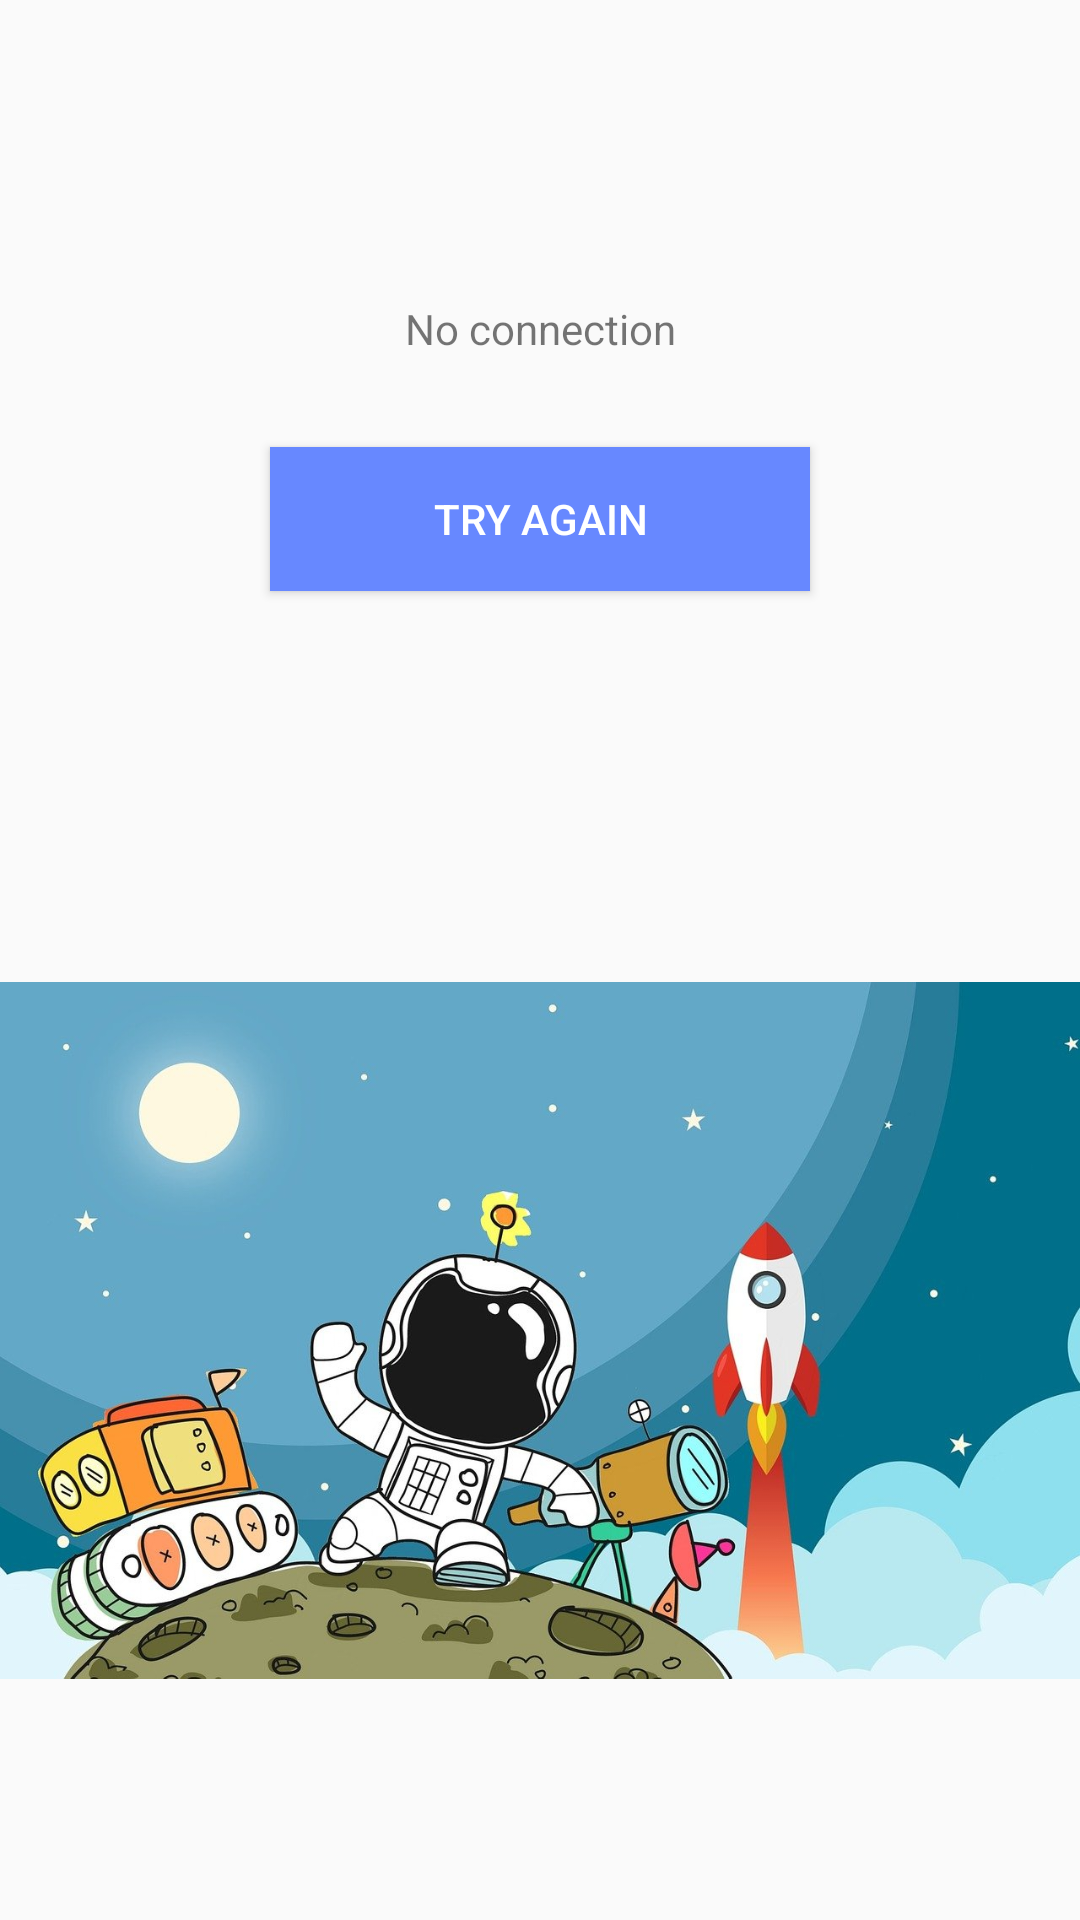

Write the Android layout XML for this screen, with the resource values it uses.
<!-- AndroidManifest.xml: application theme AppTheme -->
<!-- res/layout/fragment_no_connection.xml -->
<?xml version="1.0" encoding="utf-8"?>
<LinearLayout xmlns:android="http://schemas.android.com/apk/res/android"
    android:layout_width="match_parent"
    android:layout_height="match_parent"
    android:gravity="center"
    android:orientation="vertical">

    <TextView
        android:layout_width="match_parent"
        android:layout_height="wrap_content"
        android:layout_marginTop="100dp"
        android:layout_marginBottom="30dp"
        android:gravity="center"
        android:text="@string/no_connection" />

    <Button
        android:id="@+id/retryButton"

        android:layout_width="180dp"
        android:layout_height="wrap_content"
        android:layout_marginBottom="50dp"
        android:background="#6788FF"
        android:text="@string/retry"
        android:textColor="#FFFFFF" />

    <ImageView
        android:layout_width="wrap_content"
        android:layout_height="wrap_content"
        android:foregroundGravity="center"
        android:src="@drawable/spaceman1280" />

</LinearLayout>
<!-- resources referenced by this layout -->
<resources>
  <!-- drawable spaceman1280: jpg bitmap (drawable-v24, 114015 bytes) -->
  <string name="no_connection">No connection</string>
  <string name="retry">Try again</string>
  <style name="AppTheme" parent="Theme.AppCompat.Light.DarkActionBar">
          
          <item name="colorPrimary">#6788FF</item>
          <item name="colorPrimaryDark">#000000</item>
          <item name="colorAccent">#6788FF</item>
          <item name="windowActionBar">false</item>
          <item name="windowNoTitle">true</item>
          <item name="android:textColorSecondary">@color/black</item>
      </style>
  <!-- not gathered from this repository: default colours our renderer supplied (Android Studio template values) -->
  <color name="black">#FF000000</color>
</resources>
